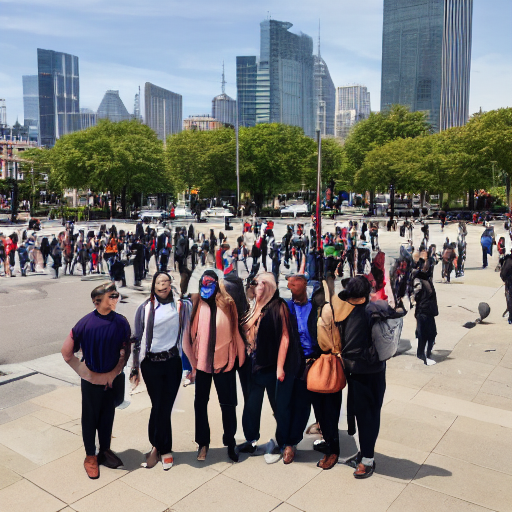
Generation parameters embedded in this image by AUTOMATIC1111 Stable Diffusion web UI or a fork of it (Forge, ...) (PNG 'parameters' text chunk):
a small group of people standing in a city
Negative prompt: collage, cropped, photo album
Steps: 100, Sampler: DDIM, CFG scale: 4, Seed: 1591658334, Size: 512x512, Model hash: 5bb8c130, Batch size: 15, Batch pos: 12